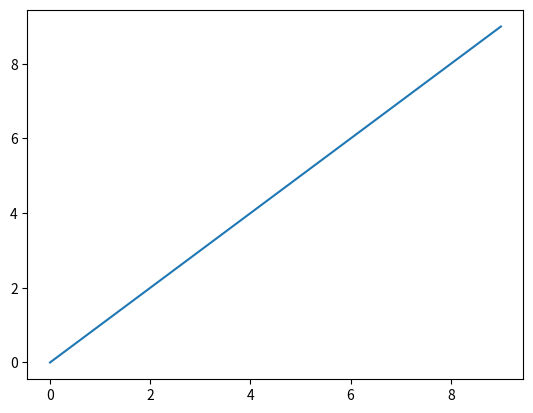
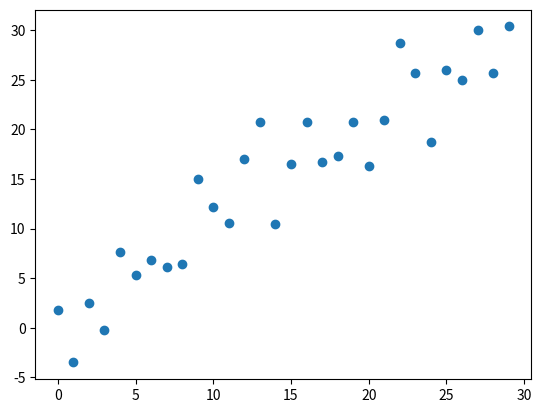
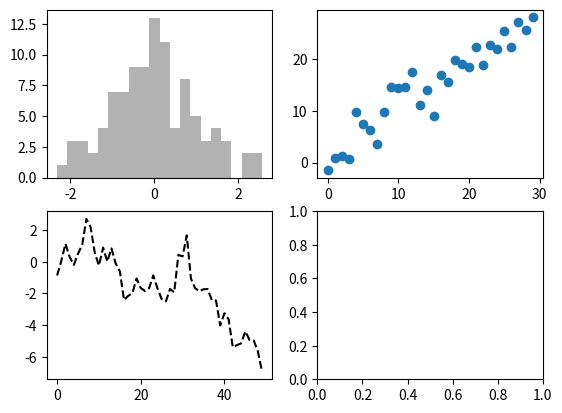

Here is the Python script that generated these plots, in order:
import numpy as np
import pandas as pd
import matplotlib.pyplot as plt

# Run the magic command to activate the ipympl backend
%matplotlib widget

data = np.arange(10)
# A semi-colon suppresses the object echoed to console
plt.plot(data)

# Create our Figure object
fig = plt.figure()
# Add a subplot object
ax1 = fig.add_subplot()
# Create our Axes object
ax1.plot(np.random.standard_normal(50).cumsum(), color="black",linestyle="dashed")

ax1.clear()
ax1.scatter(np.arange(30), np.arange(30) + 3*np.random.standard_normal(30));

# Create our figure and axes objects
fig, axes = plt.subplots(2, 2);
axes

# Add plots to our Figure
axes[0,0].hist(np.random.standard_normal(100), bins=20, color="black", alpha=0.3);
axes[0,1].scatter(np.arange(30), np.arange(30) + 3 * np.random.standard_normal(30));
axes[1,0].plot(np.random.standard_normal(50).cumsum(), color="black",linestyle="dashed");

# Clear our previous Axes object
ax1.clear()
# Histogram
ax1.scatter(np.arange(30), np.arange(30) + 3 * np.random.standard_normal(30));

